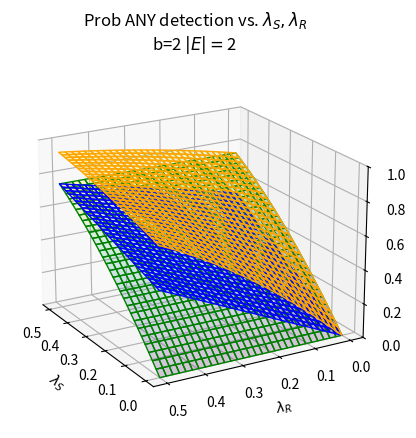
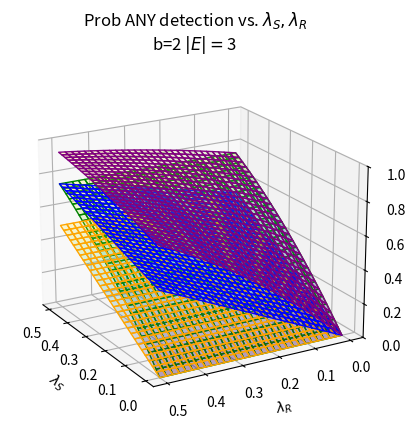
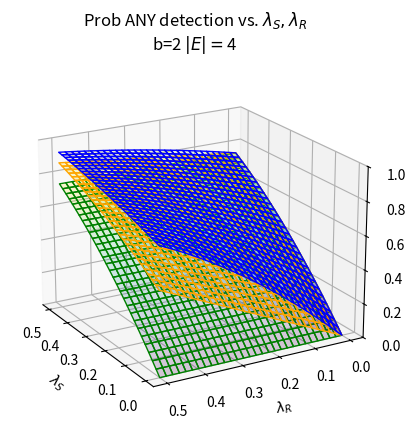
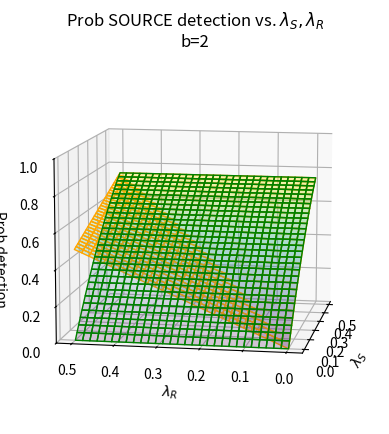
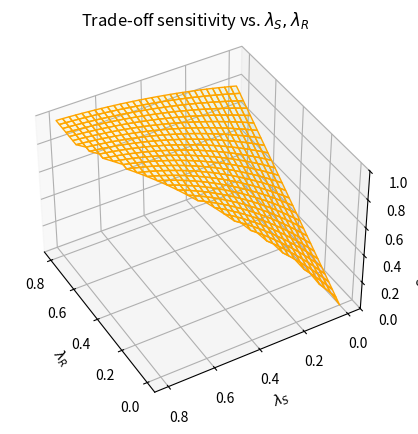

Python code for these plots, in order: (Note: this script raises an exception after producing the figures.)
import matplotlib.pyplot as plt
import numpy as np
from mpl_toolkits import mplot3d

np.set_printoptions(legacy='1.25')


numpts = 30
alph = 0.2
b = 2
edgeset = [2, 3, 4]

# x: supplier SFP prob
x = np.outer(np.linspace(0, 0.5, numpts), np.ones(numpts))
# y: retailer SFP prob
y = x.copy().T

# edges = 2
fig = plt.figure()
ax = plt.axes(projection='3d')
for edgenum in edgeset:
    if edgenum == 2:
        z = (2*x) - (x**2)
        ax.plot_surface(x, y, z, cmap='viridis', edgecolor='green', alpha=alph)
        z = 1 - ((1 - y) ** 2) * ((1 - x) ** 2)
        ax.plot_surface(x, y, z, cmap='viridis', edgecolor='orange', alpha=alph)
        z = y + (1-y)*x
        ax.plot_surface(x, y, z, cmap='viridis', edgecolor='blue', alpha=alph)
        ax.view_init(20, 150)

        ax.set_title('Prob ANY detection vs. $\lambda_S,\lambda_R$\nb='+str(b)+
             ' $|E|=$'+str(edgenum))
plt.xlabel('$\lambda_S$')
plt.ylabel('$\lambda_R$')
ax.set_zlabel('Prob detection')
ax.set_zlim([0, 1])
plt.show()

# edges = 3
fig = plt.figure()
ax = plt.axes(projection='3d')
for edgenum in edgeset:
    if edgenum == 3:
        z = (2*x) - (x**2)
        ax.plot_surface(x, y, z, cmap='viridis', edgecolor='green', alpha=alph)
        z = x
        ax.plot_surface(x, y, z, cmap='viridis', edgecolor='orange', alpha=alph)
        z = x + (1-x)*y
        ax.plot_surface(x, y, z, cmap='viridis', edgecolor='blue', alpha=alph)
        z = 1 - ((1 - y) ** 2) * ((1 - x) ** 2)
        ax.plot_surface(x, y, z, cmap='viridis', edgecolor='purple', alpha=alph)
        ax.view_init(20, 150)
        ax.set_title('Prob ANY detection vs. $\lambda_S,\lambda_R$\nb='+str(b)+
             ' $|E|=$'+str(edgenum))
plt.xlabel('$\lambda_S$')
plt.ylabel('$\lambda_R$')
ax.set_zlabel('Prob detection')
ax.set_zlim([0, 1])
plt.show()

# edges = 4
fig = plt.figure()
ax = plt.axes(projection='3d')
for edgenum in edgeset:
    if edgenum == 4:
        z = (2*x) - (x**2)
        ax.plot_surface(x, y, z, cmap='viridis', edgecolor='green', alpha=alph)
        z = 1 - (1-y)*((1-x)**2)
        ax.plot_surface(x, y, z, cmap='viridis', edgecolor='orange', alpha=alph)
        z = 1 - ((1 - y) ** 2) * ((1 - x) ** 2)
        ax.plot_surface(x, y, z, cmap='viridis', edgecolor='blue', alpha=alph)
        ax.view_init(20, 150)
        ax.set_title('Prob ANY detection vs. $\lambda_S,\lambda_R$\nb='+str(b)+
             ' $|E|=$'+str(edgenum))
plt.xlabel('$\lambda_S$')
plt.ylabel('$\lambda_R$')
ax.set_zlabel('Prob detection')
ax.set_zlim([0, 1])
plt.show()

# SOURCE detection, w increasing edges

fig = plt.figure()
ax = plt.axes(projection='3d')
for edgenum in edgeset:
    if edgenum == 2:
        z1 = y*(1-x) + x
        z2 = (2 * x) - (x ** 2)
        z = np.maximum(z1, z2)
        ax.plot_surface(x, y, z, cmap='viridis', edgecolor='orange', alpha=alph)
    if edgenum == 4:

        ax.plot_surface(x, y, z2, cmap='viridis', edgecolor='green', alpha=alph)


    ax.view_init(10, 190)

ax.set_title('Prob SOURCE detection vs. $\lambda_S,\lambda_R$\nb='+str(b))
plt.xlabel('$\lambda_S$')
plt.ylabel('$\lambda_R$')
ax.set_zlabel('Prob detection')
ax.set_zlim([0, 1])
plt.show()

##############
# TRADE-OFF BETWEEN INSP QUALITY AND ADD'L TESTING
##############
# Consider 1 vs 2 tests in partial sourcing, 2x2 supply chain
# When does inspection quality drop enough that it's better to just get 1 test?
numpts = 30
insp_rho_vec = np.arange(0, 1, 0.001)
insp_rho = 0.85

rate_retail, rate_supply = 0.9, 0.3
rate_supplier = np.outer(np.linspace(0, 0.8, numpts), np.ones(numpts))
rate_retailer = rate_supplier.copy().T

lhs = 1 - (1-rate_retailer)*((1-rate_supplier)**2)
sens_vec = np.empty(lhs.shape)
for i in range(numpts):
    for j in range(numpts):
        currrate_supp = rate_supplier[i, j]
        currrate_ret = rate_retailer[i, j]

        temp = 1 - ((1-insp_rho_vec*currrate_ret)**2)*((1-insp_rho*currrate_supp)**2)
        try:
            ind = next(k for k in range(len(temp)) if temp[k] >= lhs[i, j])
            sens_vec[i, j] = temp[ind]
        except StopIteration:
            sens_vec[i, j] = np.nan
# rhs = 1 - ((1-insp_rho*rate_retailer)**2)*((1-insp_rho*rate_supplier)**2)

alph = 0.1
fig = plt.figure()
ax = plt.axes(projection='3d')
ax.plot_surface(rate_retailer, rate_supplier, sens_vec, cmap='viridis',
                edgecolor='orange', alpha=alph)
# ax.plot_surface(rate_retailer, rate_supplier, lhs, cmap='viridis',
#                 edgecolor='green', alpha=alph)
ax.view_init(40, -210)
ax.set_title('Trade-off sensitivity vs. $\lambda_S,\lambda_R$')
plt.xlabel('$\lambda_R$')
plt.ylabel('$\lambda_S$')
ax.set_zlabel('Sensitivity')
ax.set_zlim([0, 1])
plt.show()

ind = next(i for i in range(len(rhs)) if rhs[i] > lhs)
print(rhs[ind])

